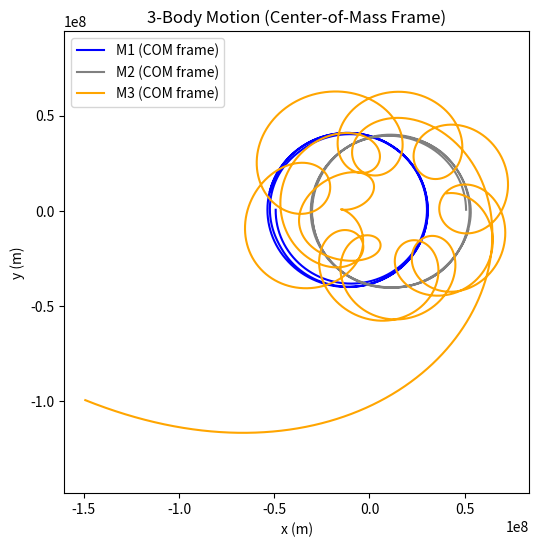
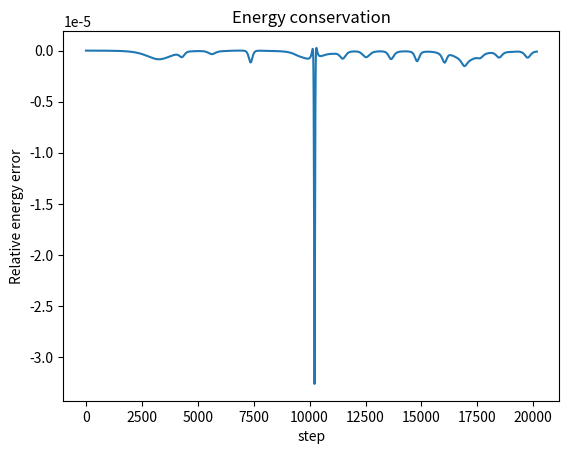
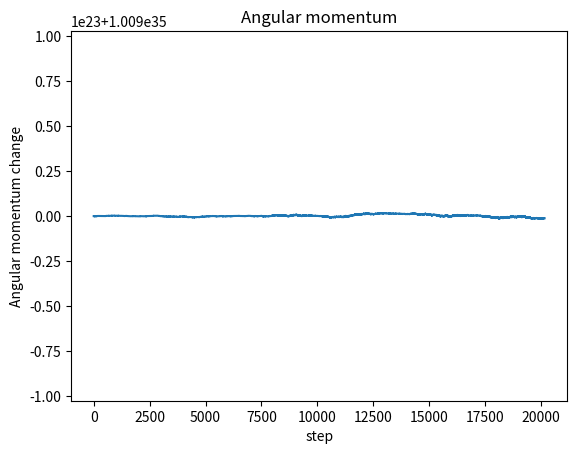
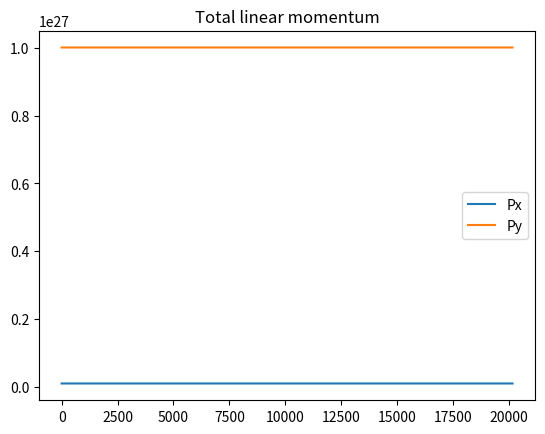

Reproduce these figures in Python, in order.
import numpy as np
import matplotlib.pyplot as plt
import math

# Constants
G = 6.67430e-11
m1 = 1.0 * 10**24
m2 = 1.0 * 10**24
m3 = 1.0 * 10**22
# Initial conditions
p1 = np.array([0.0, 0.0])
p2 = np.array([1.0 * 10**8, 0.0])
# p3 = p2 + np.array([0.0, 5.0 * 10**6]) # captured into orbit
# p3 = np.array([-1.0 * 10**8, 0.0]) # escapes system
p3 = np.array([-1.0 * 10**8,  -1.0 * 10**8]) # chaotic
v1 = np.array([0.0, 0.0])
v2 = np.array([0.0, 1.0 * 10**3])
# v3 = np.array([math.sqrt(G * m2 / (5.0 * 10**6)), 0.0]) # captured into orbit
# v3 = np.array([-5.0 * 10**3, 0.0]) # escapes system
v3 = np.array([1000.0, 100.0]) # chaotic
d12 = math.sqrt((p2[0] - p1[0])**2 + (p2[1] - p1[1])**2)
d13 = math.sqrt((p3[0] - p1[0])**2 + (p3[1] - p1[1])**2)
d23 = math.sqrt((p3[0] - p2[0])**2 + (p3[1] - p2[1])**2)
# Time parameters
t_max = 3600 * 24 * 14
dt = 60
steps = int(t_max / dt)
# position arrays and initial positions
positions_m1 = np.zeros((steps, 2))
positions_m1[0] = p1
positions_m2 = np.zeros((steps, 2))
positions_m2[0] = p2
positions_m3 = np.zeros((steps, 2))
positions_m3[0] = p3

# velocity arrays and initial velocities
velocity_m1 = np.zeros((steps, 2))
velocity_m1[0] = v1
velocity_m2 = np.zeros((steps, 2))
velocity_m2[0] = v2
velocity_m3 = np.zeros((steps, 2))
velocity_m3[0] = v3

# acceleration arrays
acceleration_m1 = np.zeros((steps, 2))
acceleration_m2 = np.zeros((steps, 2))
acceleration_m3 = np.zeros((steps, 2))

# calculate forces at timestep 0
p12 = positions_m2[0] - positions_m1[0]
distance12 = np.linalg.norm(p12)  # Magnitude of the distance
force12 = G * m1 * m2 * p12 / distance12**3

p13 = positions_m3[0] - positions_m1[0]
distance13 = np.linalg.norm(p13)  # Magnitude of the distance
force13 = G * m1 * m3 * p13 / distance13**3

p23 = positions_m3[0] - positions_m2[0]
distance23 = np.linalg.norm(p23)  # Magnitude of the distance
force23 = G * m2 * m3 * p23 / distance23**3

acceleration_m1[0] = (force12 / m1) + (force13 / m1)
acceleration_m2[0] = (-force12 / m2) + (force23 / m2)
acceleration_m3[0] = (-force13 / m3) + (-force23 / m3)

# helper function to calculate kinetic energy
def kinetic_energy(masses, velocities):
    K = 0.0
    for m, v in zip(masses, velocities):
        K += 0.5 * m * np.dot(v, v)
    return K

# helper function to calculate potential energy
def potential_energy(positions, masses, G=6.67430e-11):
    U = 0.0
    N = len(masses)
    for i in range(N):
        for j in range(i+1, N):
            r = positions[j] - positions[i]
            dist = np.linalg.norm(r)
            U += -G * masses[i] * masses[j] / dist
    return U

# helper to calculate total angular momentum
def total_angular_momentum(positions, velocities, masses):
    L = 0.0
    for r, v, m in zip(positions, velocities, masses):
        L += (r[0] * (m * v[1]) - r[1] * (m * v[0]))
    return L

# helper to calculate total momentum
def total_momentum(velocities, masses):
    P = np.zeros(2)
    for v, m in zip(velocities, masses):
        P += m * v
    return P

# numpy arrays for energy tracking at each time step
masses = [m1, m2, m3]
KE = np.zeros(steps)
PE = np.zeros(steps)
E  = np.zeros(steps)
L = np.zeros(steps)
P_total = np.zeros((steps,2))

# initial values for energy graphs
pos0 = [positions_m1[0], positions_m2[0], positions_m3[0]]
vel0 = [velocity_m1[0], velocity_m2[0], velocity_m3[0]]
KE[0] = kinetic_energy(masses, vel0)
PE[0] = potential_energy(pos0, masses, G=G)
E[0]  = KE[0] + PE[0]
L[0] = total_angular_momentum(pos0, vel0, masses)
P_total[0] = total_momentum(vel0, masses)

# Simulation loop
for i in range(steps -1):
    # update positions
    positions_m1[i+1] = positions_m1[i] + velocity_m1[i] * dt + 0.5 * acceleration_m1[i] * dt ** 2
    positions_m2[i+1] = positions_m2[i] + velocity_m2[i] * dt + 0.5 * acceleration_m2[i] * dt ** 2
    positions_m3[i + 1] = positions_m3[i] + velocity_m3[i] * dt + 0.5 * acceleration_m3[i] * dt ** 2

    # calculate forces with new positions
    p12 = positions_m2[i+1] - positions_m1[i+1]
    distance12 = np.linalg.norm(p12)  # Magnitude of the distance
    force12 = G * m1 * m2 * p12 / distance12**3

    p13 = positions_m3[i+1] - positions_m1[i+1]
    distance13 = np.linalg.norm(p13)  # Magnitude of the distance
    force13 = G * m1 * m3 * p13 / distance13**3

    p23 = positions_m3[i+1] - positions_m2[i+1]
    distance23 = np.linalg.norm(p23)  # Magnitude of the distance
    force23 = G * m2 * m3 * p23 / distance23**3

    # calculate acceleration with new force
    acceleration_m1[i+1] = (force12 / m1) + (force13 / m1)
    acceleration_m2[i+1] = (-force12 / m2) + (force23 / m2)
    acceleration_m3[i+1] = (-force13 / m3) + (-force23 / m3)

    # calculate velocity with avg of old and new accelerations
    velocity_m1[i+1] = velocity_m1[i] + 0.5 * (acceleration_m1[i] + acceleration_m1[i+1]) * dt
    velocity_m2[i+1] = velocity_m2[i] + 0.5 * (acceleration_m2[i] + acceleration_m2[i+1]) * dt
    velocity_m3[i+1] = velocity_m3[i] + 0.5 * (acceleration_m3[i] + acceleration_m3[i+1]) * dt

    # calculate energy values at new positions and velocities
    pos = [positions_m1[i + 1], positions_m2[i + 1], positions_m3[i + 1]]
    vel = [velocity_m1[i + 1], velocity_m2[i + 1], velocity_m3[i + 1]]
    KE[i + 1] = kinetic_energy(masses, vel)
    PE[i + 1] = potential_energy(pos, masses, G=G)
    E[i + 1] = KE[i + 1] + PE[i + 1]
    L[i + 1] = total_angular_momentum(pos, vel, masses)
    P_total[i + 1] = total_momentum(vel, masses)


M = m1 + m2 + m3
Rcm = (m1*positions_m1 + m2*positions_m2 + m3*positions_m3) / M

pos1_rel = positions_m1 - Rcm
pos2_rel = positions_m2 - Rcm
pos3_rel = positions_m3 - Rcm

plt.figure(figsize=(6,6))
plt.plot(pos1_rel[:,0], pos1_rel[:,1], label="M1 (COM frame)", color='blue')
plt.plot(pos2_rel[:,0], pos2_rel[:,1], label="M2 (COM frame)", color='gray')
plt.plot(pos3_rel[:,0], pos3_rel[:,1], label="M3 (COM frame)", color='orange')
plt.axis("equal")
plt.legend()
plt.xlabel("x (m)")
plt.ylabel("y (m)")
plt.title("3-Body Motion (Center-of-Mass Frame)")
plt.show()


plt.figure()
plt.plot((E - E[0]) / abs(E[0]))
plt.xlabel("step"); plt.ylabel("Relative energy error"); plt.title("Energy conservation")
plt.show()

plt.figure()
plt.plot(L - L[0] / abs(L[0]))
plt.xlabel("step"); plt.ylabel("Angular momentum change"); plt.title("Angular momentum")
plt.show()

plt.figure()
plt.plot(P_total[:,0], label="Px"); plt.plot(P_total[:,1], label="Py")
plt.legend(); plt.title("Total linear momentum")
plt.show()
